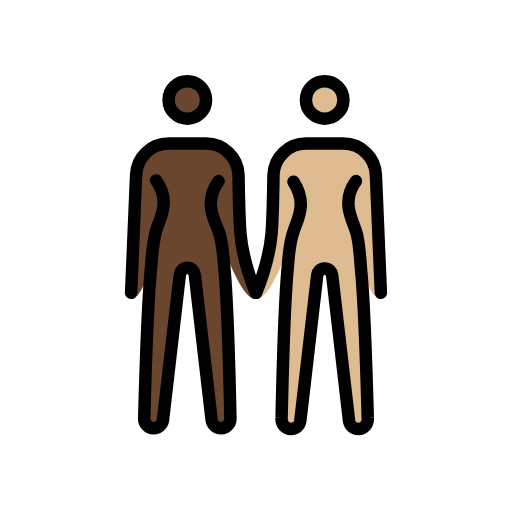
t = 0.00 s
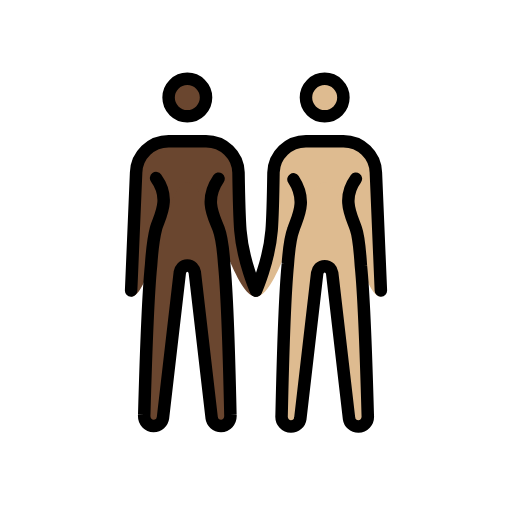
t = 0.48 s
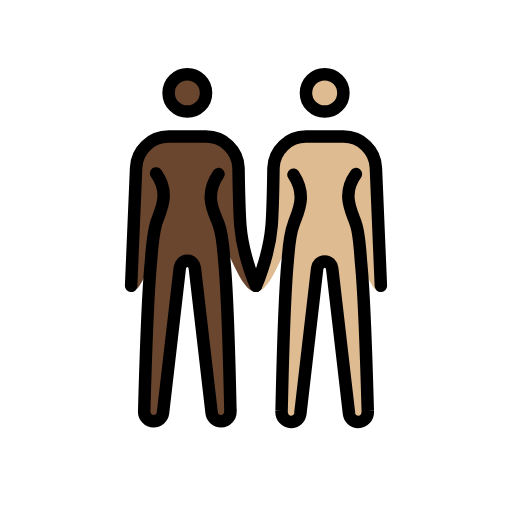
t = 1.43 s
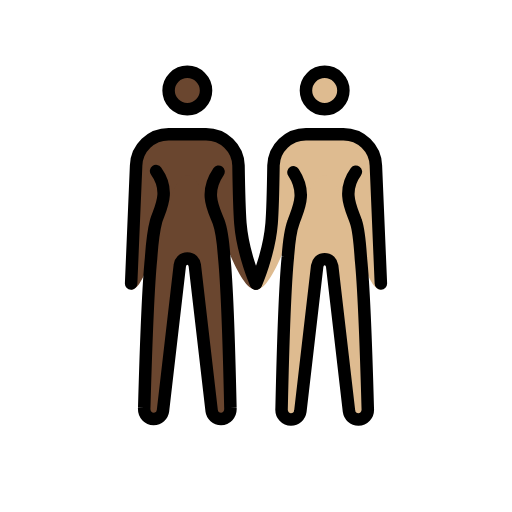
t = 1.90 s
t = 2.38 s: frame unchanged from t = 1.43 s, image omitted
t = 3.33 s: frame unchanged from t = 0.48 s, image omitted

The animated SVG that drew these frames (rendered in a browser with its animation timeline set to each time). Animation: 1 SMIL element (animateTransform=1); one cycle of 3.80 s, repeats indefinitely.

<?xml version='1.0' encoding='utf-8'?>
<svg xmlns="http://www.w3.org/2000/svg" id="emoji" viewBox="-5 -5 82 82" version="1.1" width="200" height="200" role="img">
  <title>OpenMoji: women holding hands: dark skin tone, medium-light skin tone</title><g><g id="color" />
  <g id="skin">
    <g id="skin-b">
      <circle cx="47" cy="11" r="3" fill="#debb90" />
      <path fill="#debb90" d="M52,24c-2.4,3.3-0.6,6.1,0,8c0.5,1.4,0.7,4.4,0.8,5.9c0.6,5.9,1.1,24,1.1,24c0.1,1.1-0.7,1.8-1.5,1.8 s-1.4-0.6-1.5-1.3l-2.7-23.3C48.1,38.5,47.7,38,47,38s-1.1,0.5-1.2,1.1l-2.7,23.3c-0.1,0.7-0.7,1.3-1.5,1.3S40,63,40.1,61.9 c0,0,0.4-18.2,1-24.2c0.1-1.4,0.4-4.3,0.9-5.6c0.6-1.9,2.3-4.5,0-8" />
      <path fill="#debb90" d="M56,42.9c-3.3,0-5.5-18.3-9-18.3s-7.2,18.3-11,18.3c0,0,2.1-5.7,2.5-10.6c0.2-2.5,0.3-9.3,0.3-9.3 c0.1-2.8,2.4-5,5.2-5h6c2.8,0,5.1,2.2,5.2,5L56,42.9z" />
    </g>
    <g id="skin-a">
      <circle cx="25" cy="11" r="3" fill="#6a462f" />
      <path fill="#6a462f" d="M30,24c-2.4,3.5-0.7,6.1,0,8c0.5,1.3,0.8,4.2,0.9,5.6c0.6,6,1,24.2,1,24.2c0.1,1.1-0.7,1.8-1.5,1.8 S29,63,28.9,62.3L26.2,39c-0.1-0.6-0.5-1.1-1.2-1.1s-1.1,0.5-1.2,1.1l-2.7,23.3c-0.1,0.7-0.7,1.3-1.5,1.3s-1.6-0.7-1.5-1.8 c0,0,0.5-18.1,1.1-24c0.1-1.5,0.4-4.4,0.8-5.9c0.6-1.9,2.4-4.7,0-8" />
      <path fill="#6a462f" d="M16.8,23c0.1-2.8,2.4-5,5.2-5h6c2.8,0,5.1,2.2,5.2,5c0,0,0.1,6.7,0.3,9.3c0.4,4.9,2.5,10.6,2.5,10.6 c-3.8,0-7.5-18.3-11-18.3s-5.7,18.3-9,18.3L16.8,23z" />
    </g>
  </g>
  <g id="hair" />
  <g id="skin-shadow" />
  <g id="line">
    <circle cx="25" cy="11" r="3" fill="none" stroke="#000000" stroke-miterlimit="10" stroke-width="2" />
    <path fill="none" stroke="#000000" stroke-linecap="round" stroke-linejoin="round" stroke-width="2" d="M16,41.9L16.8,23 c0.1-2.8,2.4-5,5.2-5h6c2.8,0,5.1,2.2,5.2,5c0,0,0.1,6.7,0.3,9.3c0.4,4.9,2.5,9.6,2.5,9.6" />
    <path fill="none" stroke="#000000" stroke-linecap="round" stroke-linejoin="round" stroke-width="2" d="M30,24 c-2.4,3.5-0.7,6.1,0,8c0.5,1.3,0.8,4.2,0.9,5.6c0.6,6,1,24.2,1,24.2c0.1,1.1-0.7,1.8-1.5,1.8S29,63,28.9,62.3L26.2,39 c-0.1-0.6-0.5-1.1-1.2-1.1s-1.1,0.5-1.2,1.1l-2.7,23.3c-0.1,0.7-0.7,1.3-1.5,1.3s-1.6-0.7-1.5-1.8c0,0,0.5-18.1,1.1-24 c0.1-1.5,0.4-4.4,0.8-5.9c0.6-1.9,2.4-4.7,0-8" />
    <circle cx="47" cy="11" r="3" fill="none" stroke="#000000" stroke-miterlimit="10" stroke-width="2" />
    <path fill="none" stroke="#000000" stroke-linecap="round" stroke-linejoin="round" stroke-width="2" d="M36,41.9 c0,0,2.1-4.7,2.5-9.6c0.2-2.5,0.3-9.3,0.3-9.3c0.1-2.8,2.4-5,5.2-5h6c2.8,0,5.1,2.2,5.2,5L56,41.9" />
    <path fill="none" stroke="#000000" stroke-linecap="round" stroke-linejoin="round" stroke-width="2" d="M52,24 c-2.4,3.3-0.6,6.1,0,8c0.5,1.4,0.7,4.4,0.8,5.9c0.6,5.9,1.1,24,1.1,24c0.1,1.1-0.7,1.8-1.5,1.8s-1.4-0.6-1.5-1.3l-2.7-23.3 C48.1,38.5,47.7,38,47,38s-1.1,0.5-1.2,1.1l-2.7,23.3c-0.1,0.7-0.7,1.3-1.5,1.3S40,63,40.1,61.9c0,0,0.4-18.2,1-24.2 c0.1-1.4,0.4-4.3,0.9-5.6c0.6-1.9,2.3-4.5,0-8" />
  </g>
<animateTransform attributeName="transform" type="translate" values="0 0;0 -1.5;0 0" dur="3.8s" repeatCount="indefinite" /></g></svg>
